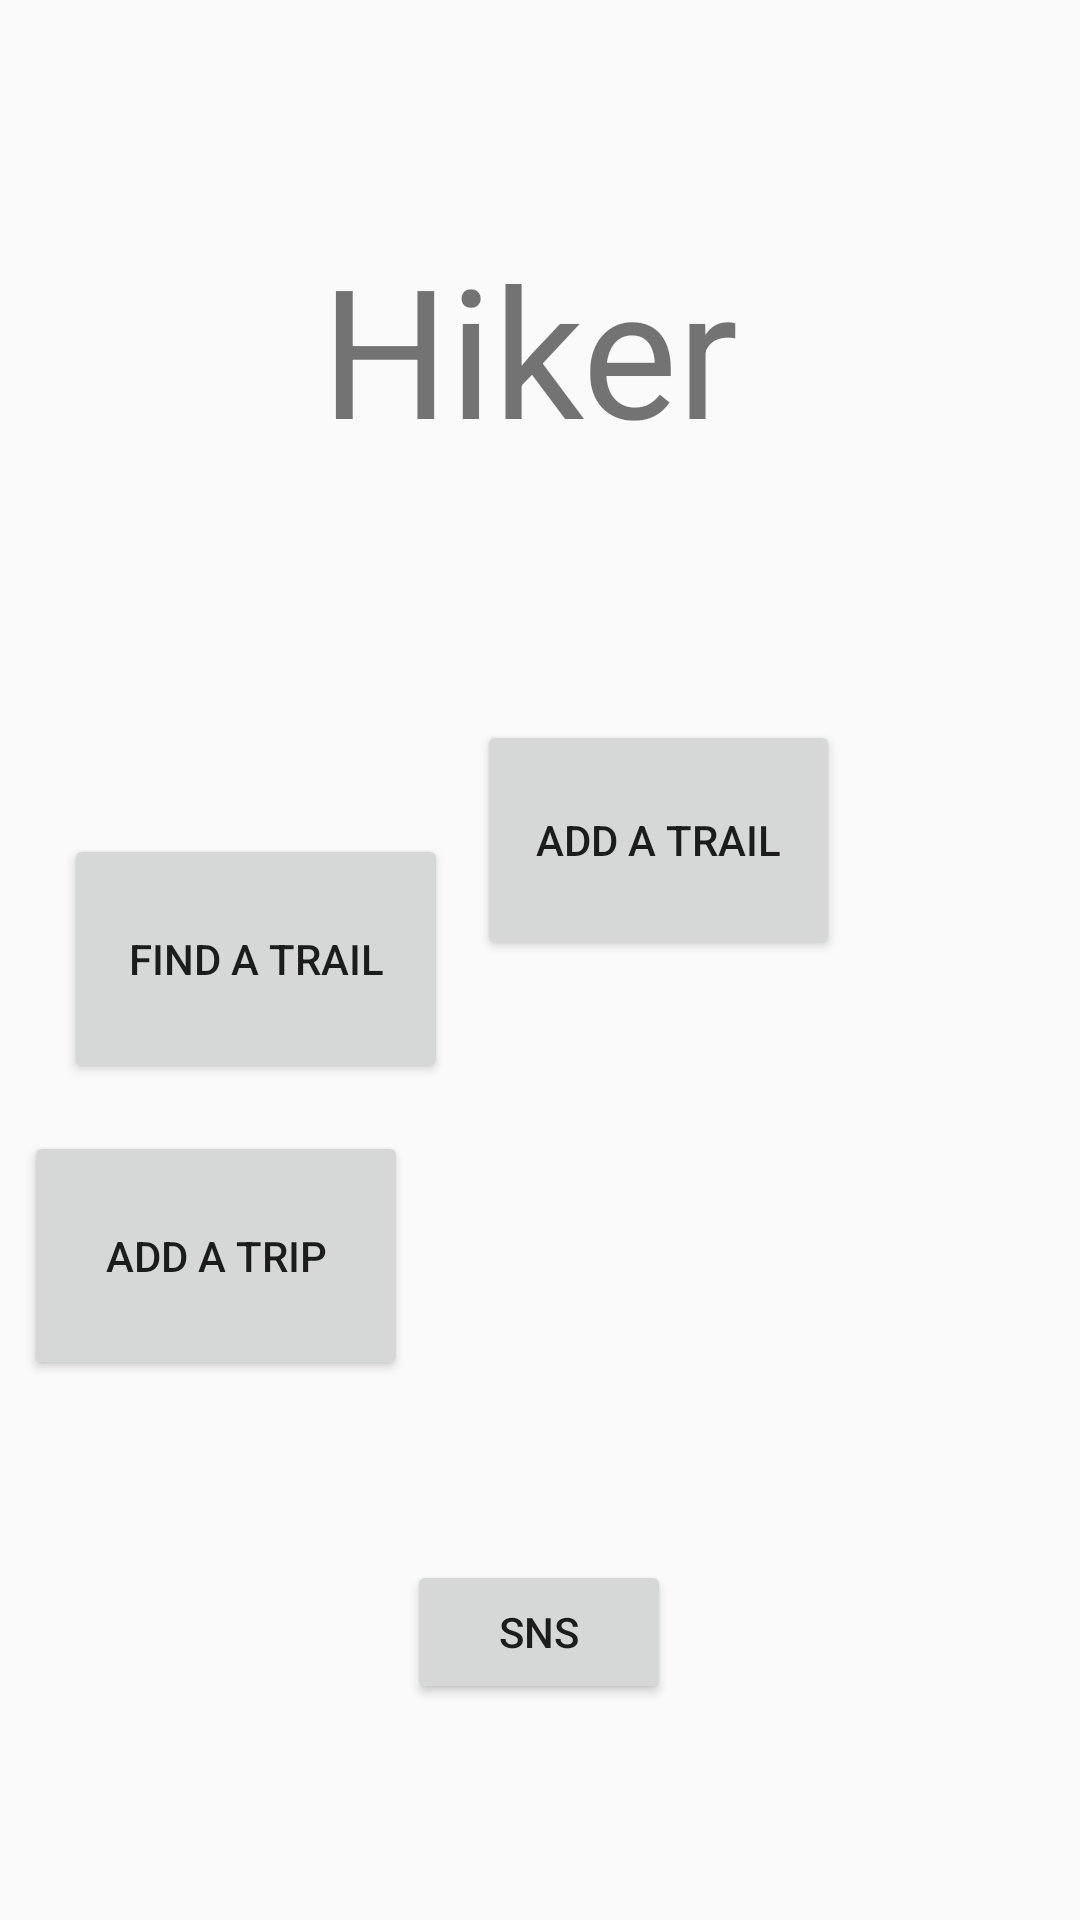

Android layout source for this screen:
<!-- AndroidManifest.xml: application theme AppTheme -->
<!-- res/layout/activity_home.xml -->
<?xml version="1.0" encoding="utf-8"?>
<android.support.constraint.ConstraintLayout xmlns:android="http://schemas.android.com/apk/res/android"
    xmlns:app="http://schemas.android.com/apk/res-auto"
    xmlns:tools="http://schemas.android.com/tools"
    android:layout_width="match_parent"
    android:layout_height="match_parent"
    tools:context=".MainActivity">

    <TextView
        android:id="@+id/mainTitle"
        android:layout_width="wrap_content"
        android:layout_height="wrap_content"
        android:layout_marginTop="76dp"
        android:text="Hiker"
        android:textSize="60sp"
        app:layout_constraintEnd_toEndOf="parent"
        app:layout_constraintHorizontal_bias="0.485"
        app:layout_constraintStart_toStartOf="parent"
        app:layout_constraintTop_toTopOf="parent" />

    <Button
        android:id="@+id/searchTrail_Button"
        android:layout_width="128dp"
        android:layout_height="83dp"
        android:layout_marginStart="8dp"
        android:layout_marginTop="8dp"
        android:layout_marginEnd="8dp"
        android:layout_marginBottom="16dp"
        android:onClick="findATrail"
        android:text="Find a trail"
        app:layout_constraintBottom_toTopOf="@+id/addTripButton"
        app:layout_constraintEnd_toStartOf="@+id/trailForm_Button"
        app:layout_constraintHorizontal_bias="0.895"
        app:layout_constraintStart_toStartOf="parent"
        app:layout_constraintTop_toBottomOf="@+id/mainTitle"
        app:layout_constraintVertical_bias="1.0" />

    <Button
        android:id="@+id/trailForm_Button"
        android:layout_width="121dp"
        android:layout_height="80dp"
        android:layout_marginTop="84dp"
        android:layout_marginEnd="80dp"
        android:onClick="addATrail"
        android:text="Add a Trail"
        app:layout_constraintEnd_toEndOf="parent"
        app:layout_constraintTop_toBottomOf="@+id/mainTitle" />

    <Button
        android:id="@+id/addTripButton"
        android:layout_width="128dp"
        android:layout_height="83dp"
        android:layout_marginStart="8dp"
        android:layout_marginBottom="180dp"
        android:text="Add a Trip"
        app:layout_constraintBottom_toBottomOf="parent"
        app:layout_constraintStart_toStartOf="parent" />

    <Button
        android:id="@+id/sns"
        android:layout_width="wrap_content"
        android:layout_height="wrap_content"
        android:layout_marginStart="161dp"
        android:layout_marginEnd="162dp"
        android:layout_marginBottom="72dp"
        android:text="SNS"
        app:layout_constraintBottom_toBottomOf="parent"
        app:layout_constraintEnd_toEndOf="parent"
        app:layout_constraintStart_toStartOf="parent" />
    

</android.support.constraint.ConstraintLayout>
<!-- resources referenced by this layout -->
<resources>
  <style name="AppTheme" parent="Theme.AppCompat.Light.DarkActionBar">
          
          <item name="colorPrimary">@color/colorPrimary</item>
          <item name="colorPrimaryDark">@color/colorPrimaryDark</item>
          <item name="colorAccent">@color/colorAccent</item>
      </style>
  <!-- not gathered from this repository: default colours our renderer supplied (Android Studio template values) -->
  <color name="colorPrimary">#FF6200EE</color>
  <color name="colorPrimaryDark">#FF3700B3</color>
  <color name="colorAccent">#FF03DAC5</color>
</resources>
